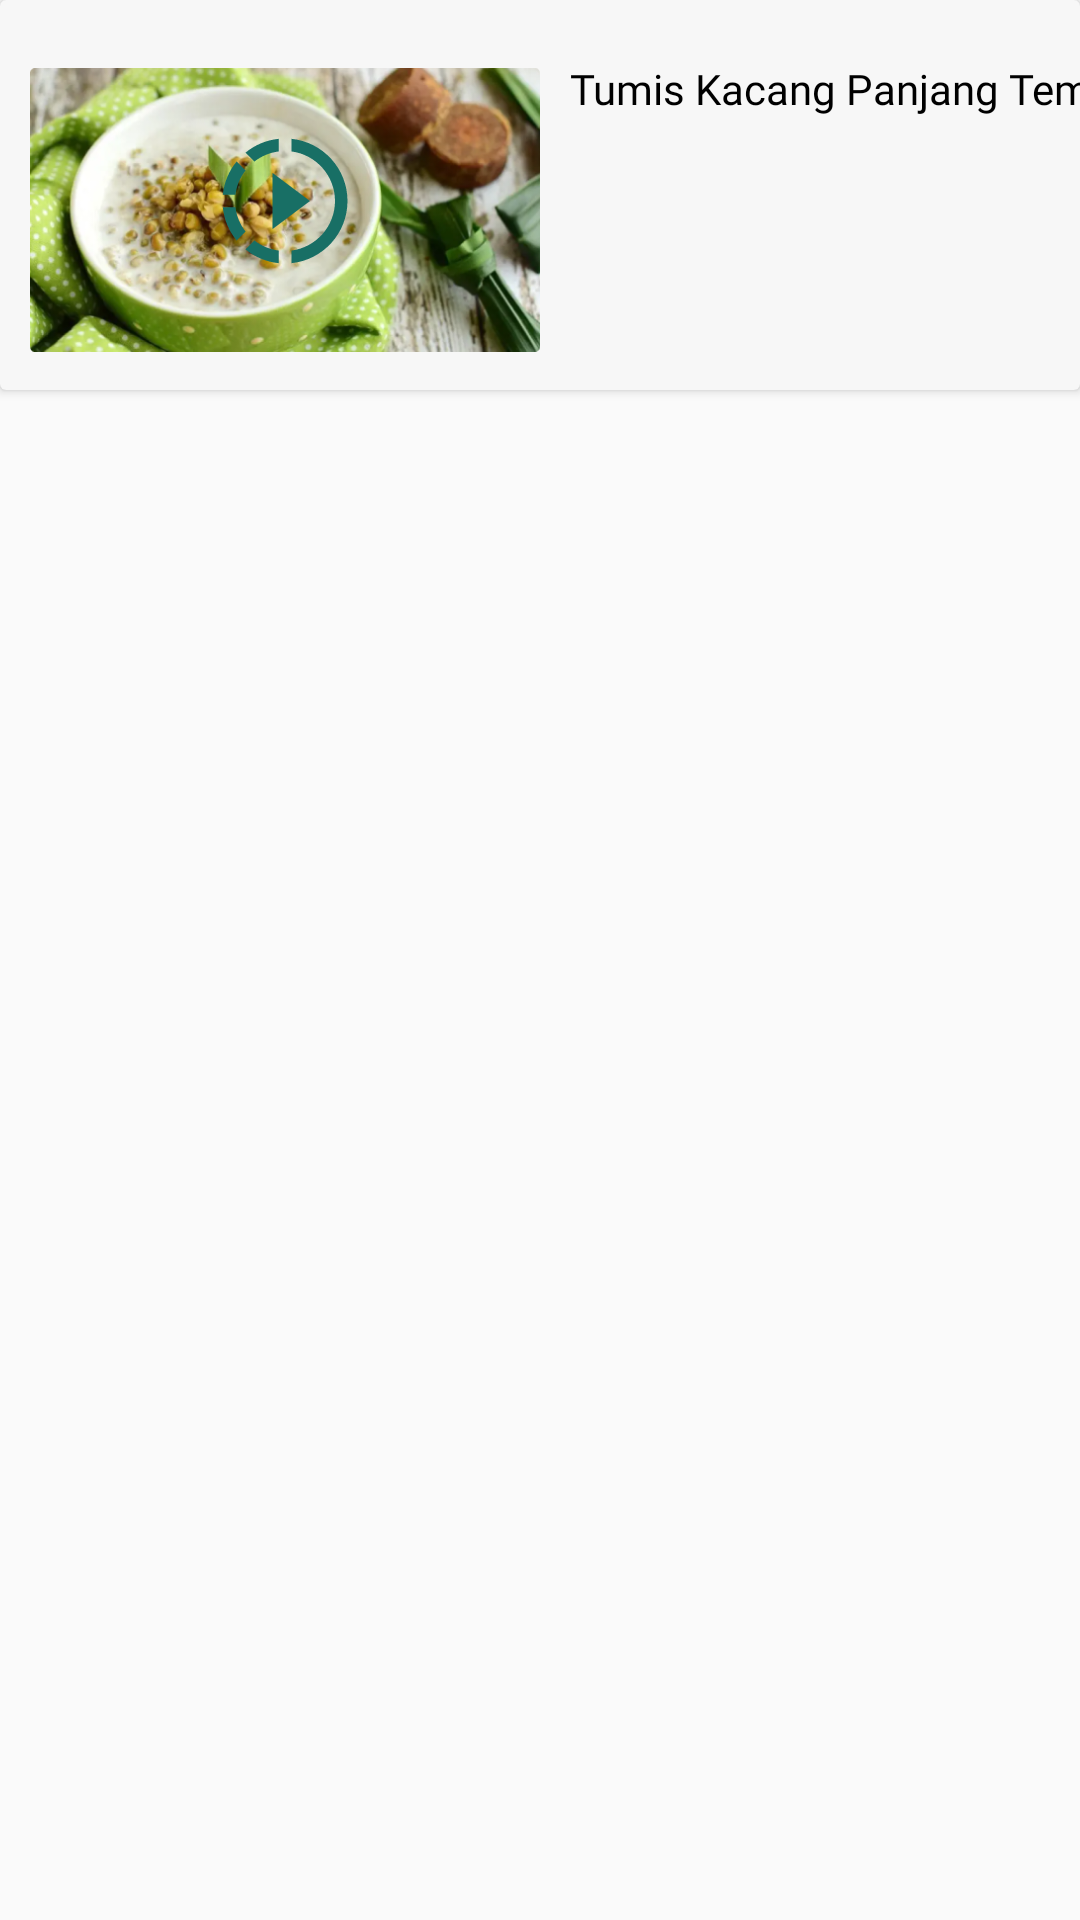

The Android layout XML behind this screen, and the referenced resources:
<!-- AndroidManifest.xml: application theme Theme.Giziku -->
<!-- res/layout/menu_video_item.xml -->
<?xml version="1.0" encoding="utf-8"?>
<androidx.constraintlayout.widget.ConstraintLayout xmlns:android="http://schemas.android.com/apk/res/android"
    android:layout_width="match_parent"
    android:layout_height="wrap_content"
    android:background="@drawable/item_selector"
    xmlns:app="http://schemas.android.com/apk/res-auto">

    <androidx.cardview.widget.CardView
        android:id="@+id/cardView"

        android:layout_width="match_parent"
        android:layout_height="wrap_content"
        app:cardBackgroundColor="@color/abumuda"
        app:layout_constraintTop_toTopOf="parent"
        app:layout_constraintStart_toStartOf="parent">

        <TextView
            android:id="@+id/textVideo"
            android:layout_width="200dp"
            android:layout_height="wrap_content"
            android:fontFamily="@font/ari"
            android:text="Tumis Kacang Panjang Tempe"
            android:textColor="@color/black"
            android:drawablePadding="10dp"
            android:layout_marginStart="190dp"
            android:layout_marginTop="20dp"/>

        <ImageView
            android:id="@+id/thumbnailImageView"
            android:layout_width="170dp"
            android:layout_height="100dp"
            android:src="@drawable/asupanibu_sayur"
          android:layout_marginTop="20dp"
            android:layout_marginStart="10dp"
            android:layout_marginBottom="10dp"
            app:layout_constraintStart_toStartOf="@id/cardView"
            app:layout_constraintTop_toTopOf="@id/cardView"/>

        <ImageView
            android:layout_width="wrap_content"
            android:layout_height="wrap_content"
            android:src="@drawable/baseline_slow_motion_video_24"
            android:layout_marginTop="42dp"
            android:layout_marginStart="70dp"/>

    </androidx.cardview.widget.CardView>
</androidx.constraintlayout.widget.ConstraintLayout>
<!-- resources referenced by this layout -->
<resources>
  <color name="abumuda">#F7F7F7</color>
  <color name="black">#FF000000</color>
  <!-- drawable asupanibu_sayur: png bitmap (drawable, 270005 bytes) -->
  <!-- drawable baseline_slow_motion_video_24 (drawable) -->
  <vector android:height="50dp" android:tint="@color/primary"
      android:viewportHeight="24" android:viewportWidth="24"
      android:width="50dp" xmlns:android="http://schemas.android.com/apk/res/android">
      <path android:fillColor="@android:color/white" android:pathData="M13.05,9.79L10,7.5v9l3.05,-2.29L16,12zM13.05,9.79L10,7.5v9l3.05,-2.29L16,12zM13.05,9.79L10,7.5v9l3.05,-2.29L16,12zM11,4.07L11,2.05c-2.01,0.2 -3.84,1 -5.32,2.21L7.1,5.69c1.11,-0.86 2.44,-1.44 3.9,-1.62zM5.69,7.1L4.26,5.68C3.05,7.16 2.25,8.99 2.05,11h2.02c0.18,-1.46 0.76,-2.79 1.62,-3.9zM4.07,13L2.05,13c0.2,2.01 1,3.84 2.21,5.32l1.43,-1.43c-0.86,-1.1 -1.44,-2.43 -1.62,-3.89zM5.68,19.74C7.16,20.95 9,21.75 11,21.95v-2.02c-1.46,-0.18 -2.79,-0.76 -3.9,-1.62l-1.42,1.43zM22,12c0,5.16 -3.92,9.42 -8.95,9.95v-2.02C16.97,19.41 20,16.05 20,12s-3.03,-7.41 -6.95,-7.93L13.05,2.05C18.08,2.58 22,6.84 22,12z"/>
  </vector>
  <!-- drawable item_selector (drawable) -->
  <?xml version="1.0" encoding="utf-8"?>
  <selector xmlns:android="http://schemas.android.com/apk/res/android">
      <item android:state_pressed="true">
          <color android:color="#6B989494"/> 
      </item>
      
      <item>
          <color android:color="@android:color/transparent" />
      </item>
  </selector>
  <style name="Theme.Giziku" parent="Base.Theme.Giziku" />
  <color name="primary">#186F65</color>
  <style name="Base.Theme.Giziku" parent="Theme.AppCompat.DayNight.NoActionBar">
          
           <item name="colorPrimary">@color/primary</item>
          <item name="bottomSheetDialogTheme">@style/AppBottomSheetDialogTheme</item>
      </style>
  <style name="AppBottomSheetDialogTheme" parent="Theme.Design.Light.BottomSheetDialog">
          <item name="bottomSheetStyle">@style/AppModalStyle</item>
  
      </style>
  <style name="AppModalStyle" parent="Widget.Design.BottomSheet.Modal">
          <item name="android:background">@drawable/sheet_bg</item>
      </style>
  <!-- drawable sheet_bg (drawable) -->
  <?xml version="1.0" encoding="utf-8"?>
  <shape xmlns:android="http://schemas.android.com/apk/res/android"
      android:shape="rectangle">
  
      
      <solid android:color="#FFFFFF" />
  
      
      <stroke
          android:width="1dp"
          android:color="#CCCCCC" />
  
      
      <corners
          android:topLeftRadius="20dp"
          android:topRightRadius="20dp" />
  
  </shape>
</resources>
